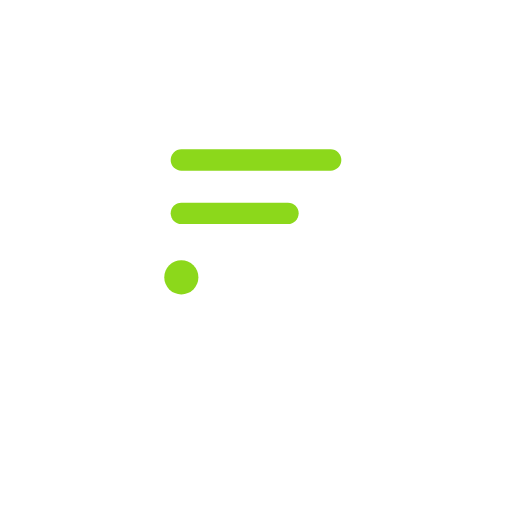
t = 0.00 s
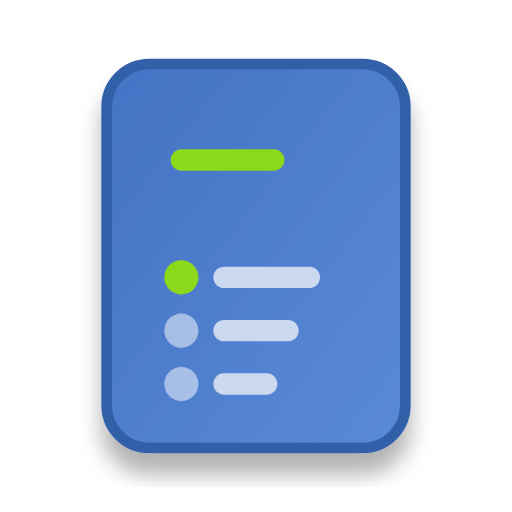
t = 0.60 s
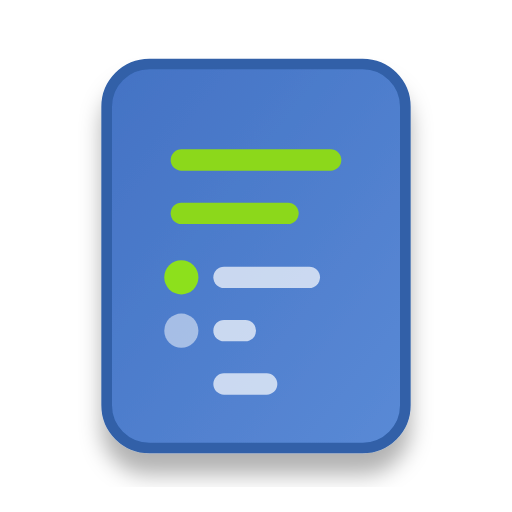
t = 1.20 s
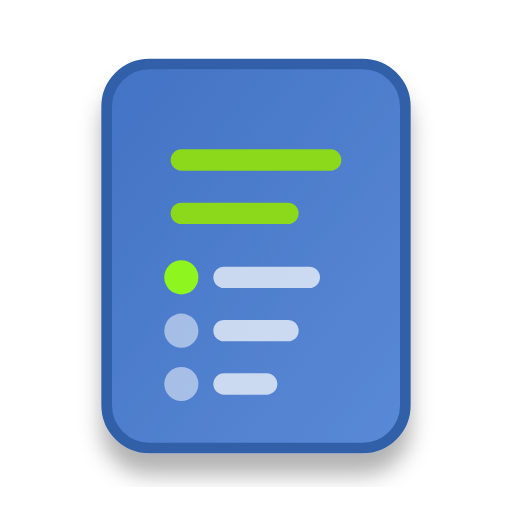
t = 1.75 s
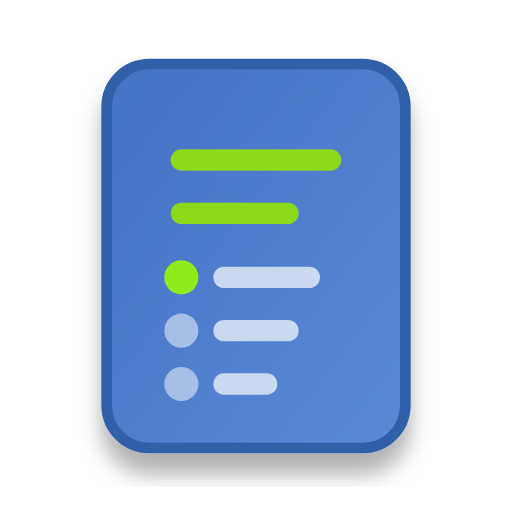
t = 2.50 s
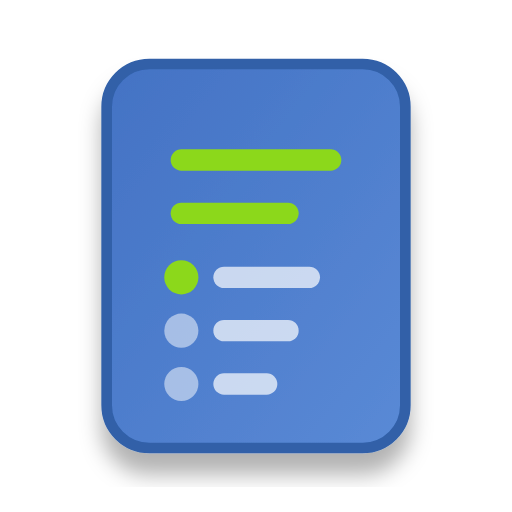
t = 3.00 s

The animated SVG that drew these frames (rendered in a browser with its animation timeline set to each time). Animation: 11 SMIL elements (animate=10,animateTransform=1); one cycle of 3.00 s, repeats indefinitely.

<svg width="24" height="24" viewBox="0 0 24 24" xmlns="http://www.w3.org/2000/svg">
  <!-- Drop shadow filter -->
  <defs>
    <linearGradient id="quizGradient" x1="0%" y1="0%" x2="100%" y2="100%">
      <stop offset="0%" stop-color="#4372c4"/>
      <stop offset="100%" stop-color="#5a8ad6"/>
    </linearGradient>
    <filter id="dropShadow">
      <feDropShadow dx="0" dy="1" stdDeviation="0.5" flood-opacity="0.3"/>
    </filter>
    <!-- Add glow filter for hover/active states -->
    <filter id="glow" x="-20%" y="-20%" width="140%" height="140%">
      <feGaussianBlur stdDeviation="1" result="blur"/>
      <feFlood flood-color="#8cd81b" flood-opacity="0.6" result="color"/>
      <feComposite in="color" in2="blur" operator="in" result="glowBlur"/>
      <feComposite in="SourceGraphic" in2="glowBlur" operator="over"/>
    </filter>
  </defs>
  
  <!-- Stylized quiz/test document with animation -->
  <path d="M7 3 C5.89543 3 5 3.89543 5 5 L5 19 C5 20.1046 5.89543 21 7 21 L17 21 C18.1046 21 19 20.1046 19 19 L19 5 C19 3.89543 18.1046 3 17 3 L7 3 Z"
        fill="url(#quizGradient)" stroke-width="0.5" stroke="#3060a8" stroke-linecap="round" stroke-linejoin="round" filter="url(#dropShadow)">
    <!-- Animation for the document appearing -->
    <animate attributeName="opacity" from="0" to="1" dur="0.4s" fill="freeze" />
    <animateTransform attributeName="transform" type="translateY" from="5" to="0" dur="0.4s" fill="freeze"/>
  </path>
  
  <!-- Quiz question lines with staggered animation -->
  <rect x="8" y="7" width="8" height="1" rx="0.5" fill="#8cd81b">
    <animate attributeName="width" from="0" to="8" dur="0.3s" begin="0.4s" fill="freeze" />
  </rect>
  <rect x="8" y="9.5" width="6" height="1" rx="0.5" fill="#8cd81b">
    <animate attributeName="width" from="0" to="6" dur="0.3s" begin="0.6s" fill="freeze" />
  </rect>
  
  <!-- Multiple choice options with animation -->
  <circle cx="8.5" cy="13" r="0.8" fill="#8cd81b">
    <animate attributeName="r" from="0" to="0.8" dur="0.2s" begin="0.8s" fill="freeze" />
    <!-- Add a check mark effect -->
    <animate attributeName="fill" values="#8cd81b;#90ff20;#8cd81b" dur="2s" begin="1s" repeatCount="indefinite"/>
  </circle>
  <rect x="10" y="12.5" width="5" height="1" rx="0.5" fill="#ffffff" opacity="0.7">
    <animate attributeName="width" from="0" to="5" dur="0.2s" begin="0.9s" fill="freeze" />
  </rect>
  
  <circle cx="8.5" cy="15.5" r="0.8" fill="#ffffff" opacity="0.5">
    <animate attributeName="r" from="0" to="0.8" dur="0.2s" begin="1s" fill="freeze" />
  </circle>
  <rect x="10" y="15" width="4" height="1" rx="0.5" fill="#ffffff" opacity="0.7">
    <animate attributeName="width" from="0" to="4" dur="0.2s" begin="1.1s" fill="freeze" />
  </rect>
  
  <circle cx="8.5" cy="18" r="0.8" fill="#ffffff" opacity="0.5">
    <animate attributeName="r" from="0" to="0.8" dur="0.2s" begin="1.2s" fill="freeze" />
  </circle>
  <rect x="10" y="17.5" width="3" height="1" rx="0.5" fill="#ffffff" opacity="0.7">
    <animate attributeName="width" from="0" to="3" dur="0.2s" begin="1.3s" fill="freeze" />
  </rect>
</svg>
